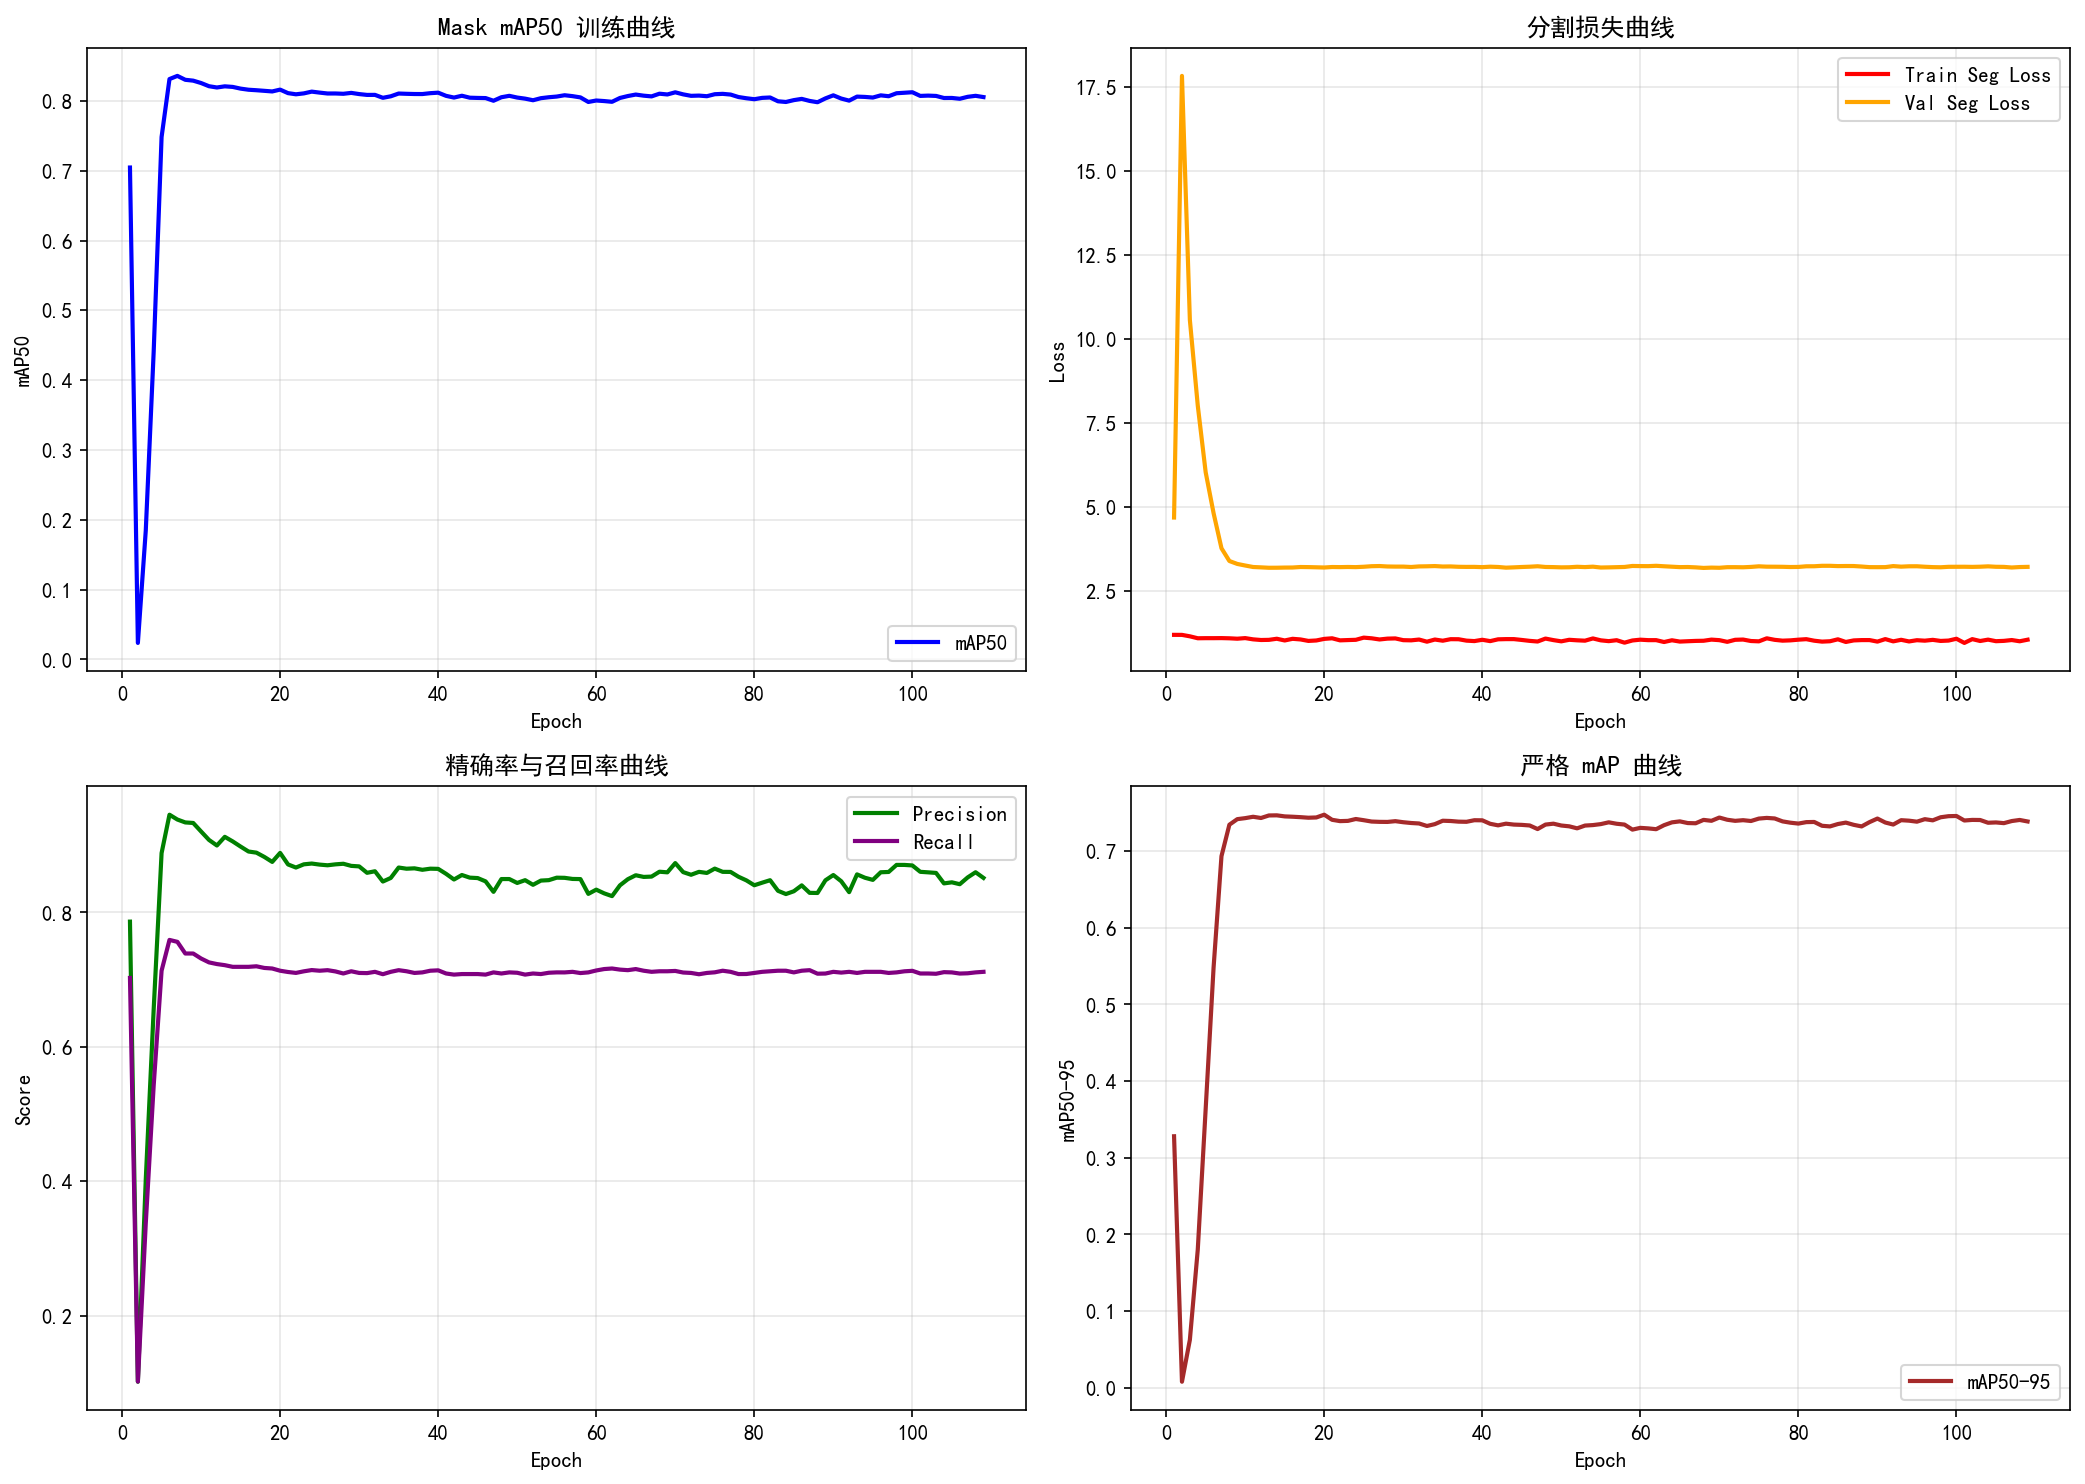

Values plotted in this chart, from the file beside it:
epoch, train/box_loss, train/seg_loss, train/cls_loss, train/dfl_loss, metrics/precision(B), metrics/recall(B), metrics/mAP50(B), metrics/mAP50-95(B), metrics/precision(M), metrics/recall(M), metrics/mAP50(M), metrics/mAP50-95(M), val/box_loss, val/seg_loss, val/cls_loss, val/dfl_loss, lr/pg0, lr/pg1, lr/pg2
1, 0.6617, 1.202, 0.812, 0.8916, 0.8841, 0.795, 0.828, 0.6463, 0.7863, 0.7025, 0.7046, 0.3281, 1.124, 4.691, 2.133, 1.062, 0.092, 8e-07, 8e-07
2, 0.6994, 1.202, 0.6455, 0.882, 0.9396, 0.7708, 0.829, 0.6543, 0.1015, 0.1017, 0.02365, 0.00796, 1.1, 17.82, 2.268, 1.071, 0.083, 1.6916e-06, 1.6916e-06
3, 0.6534, 1.159, 0.5834, 0.8805, 0.9519, 0.7524, 0.8258, 0.6656, 0.4027, 0.3372, 0.1847, 0.06262, 1.088, 10.57, 1.838, 1.117, 0.074, 2.5743e-06, 2.5743e-06
4, 0.6062, 1.101, 0.658, 0.8707, 0.9538, 0.7554, 0.8287, 0.6765, 0.6555, 0.5422, 0.4406, 0.1802, 1.07, 8.019, 1.426, 1.162, 0.065, 3.448e-06, 3.448e-06
5, 0.6304, 1.104, 0.5505, 0.8724, 0.9544, 0.7587, 0.8321, 0.6849, 0.8883, 0.7132, 0.7483, 0.3638, 1.062, 6.038, 1.209, 1.185, 0.056, 4.3129e-06, 4.3129e-06
6, 0.6393, 1.104, 0.5874, 0.877, 0.9496, 0.7627, 0.834, 0.6901, 0.9454, 0.7591, 0.8313, 0.548, 1.072, 4.822, 1.109, 1.215, 0.047, 5.1688e-06, 5.1688e-06
7, 0.6216, 1.106, 0.5499, 0.8769, 0.9382, 0.7562, 0.8318, 0.6909, 0.9382, 0.7562, 0.8358, 0.6933, 1.08, 3.778, 1.109, 1.264, 0.03801, 6.0159e-06, 6.0159e-06
8, 0.63, 1.1, 0.6192, 0.8786, 0.9332, 0.7388, 0.8267, 0.6871, 0.9339, 0.7388, 0.8302, 0.7343, 1.086, 3.398, 1.109, 1.302, 0.02901, 6.854e-06, 6.854e-06
9, 0.6528, 1.088, 0.6307, 0.8783, 0.9332, 0.7388, 0.8253, 0.6856, 0.9332, 0.7388, 0.829, 0.7416, 1.09, 3.311, 1.125, 1.317, 0.02001, 7.6832e-06, 7.6832e-06
10, 0.626, 1.105, 0.5709, 0.8806, 0.9187, 0.7314, 0.8211, 0.682, 0.9204, 0.7314, 0.8256, 0.7429, 1.093, 3.264, 1.143, 1.33, 0.01101, 8.5035e-06, 8.5035e-06
11, 0.6268, 1.069, 0.592, 0.8751, 0.9079, 0.7256, 0.8165, 0.6774, 0.9079, 0.7256, 0.821, 0.7447, 1.098, 3.22, 1.15, 1.336, 0.002009, 9.3149e-06, 9.3149e-06
12, 0.5975, 1.049, 0.591, 0.866, 0.8996, 0.7231, 0.8147, 0.6745, 0.8996, 0.7231, 0.8192, 0.7431, 1.101, 3.209, 1.151, 1.333, 9.4555e-06, 9.4555e-06, 9.4555e-06
13, 0.6219, 1.054, 0.5769, 0.871, 0.9125, 0.7215, 0.8164, 0.6758, 0.9125, 0.7215, 0.8209, 0.7464, 1.101, 3.197, 1.129, 1.328, 9.4555e-06, 9.4555e-06, 9.4555e-06
14, 0.6355, 1.086, 0.5779, 0.8748, 0.9057, 0.719, 0.8157, 0.6751, 0.9057, 0.719, 0.82, 0.7466, 1.1, 3.198, 1.123, 1.329, 9.406e-06, 9.406e-06, 9.406e-06
15, 0.5982, 1.036, 0.5479, 0.8632, 0.898, 0.719, 0.8132, 0.6725, 0.898, 0.719, 0.8176, 0.7452, 1.1, 3.203, 1.129, 1.331, 9.3565e-06, 9.3565e-06, 9.3565e-06
16, 0.6474, 1.085, 0.5633, 0.8768, 0.8907, 0.719, 0.8117, 0.6711, 0.8907, 0.719, 0.816, 0.7447, 1.102, 3.205, 1.128, 1.329, 9.307e-06, 9.307e-06, 9.307e-06
17, 0.6104, 1.066, 0.5453, 0.872, 0.889, 0.7198, 0.8109, 0.6699, 0.889, 0.7198, 0.8153, 0.7442, 1.102, 3.22, 1.139, 1.329, 9.2575e-06, 9.2575e-06, 9.2575e-06
18, 0.5911, 1.022, 0.5634, 0.86, 0.8826, 0.7174, 0.8102, 0.6693, 0.8826, 0.7174, 0.8144, 0.7434, 1.099, 3.217, 1.133, 1.329, 9.208e-06, 9.208e-06, 9.208e-06
19, 0.5928, 1.035, 0.5574, 0.8682, 0.8752, 0.7165, 0.8092, 0.6682, 0.8752, 0.7165, 0.8135, 0.7438, 1.102, 3.211, 1.121, 1.329, 9.1585e-06, 9.1585e-06, 9.1585e-06
20, 0.6183, 1.082, 0.5673, 0.8657, 0.8886, 0.7132, 0.8119, 0.6699, 0.8886, 0.7132, 0.8162, 0.7474, 1.107, 3.205, 1.098, 1.333, 9.109e-06, 9.109e-06, 9.109e-06
21, 0.5903, 1.1, 0.5533, 0.8755, 0.8714, 0.7113, 0.8065, 0.6656, 0.8714, 0.7113, 0.8111, 0.7407, 1.103, 3.22, 1.126, 1.331, 9.0595e-06, 9.0595e-06, 9.0595e-06
22, 0.6048, 1.039, 0.5851, 0.8673, 0.8668, 0.71, 0.8049, 0.6639, 0.8668, 0.71, 0.8095, 0.739, 1.101, 3.216, 1.14, 1.326, 9.01e-06, 9.01e-06, 9.01e-06
23, 0.6091, 1.047, 0.5556, 0.863, 0.8717, 0.7132, 0.8065, 0.6648, 0.8716, 0.7123, 0.8108, 0.7393, 1.107, 3.221, 1.135, 1.33, 8.9605e-06, 8.9605e-06, 8.9605e-06
24, 0.6384, 1.055, 0.5899, 0.8675, 0.8728, 0.7142, 0.8089, 0.666, 0.8728, 0.7142, 0.8133, 0.7418, 1.109, 3.216, 1.124, 1.326, 8.911e-06, 8.911e-06, 8.911e-06
25, 0.6058, 1.119, 0.5861, 0.8839, 0.8712, 0.7132, 0.8076, 0.6642, 0.8712, 0.7132, 0.8119, 0.7402, 1.111, 3.227, 1.138, 1.327, 8.8615e-06, 8.8615e-06, 8.8615e-06
26, 0.6169, 1.1, 0.5873, 0.8793, 0.8702, 0.714, 0.8063, 0.6634, 0.8702, 0.714, 0.8106, 0.7385, 1.107, 3.244, 1.159, 1.326, 8.812e-06, 8.812e-06, 8.812e-06
27, 0.6134, 1.065, 0.5801, 0.8779, 0.8716, 0.7122, 0.8061, 0.662, 0.8716, 0.7122, 0.8106, 0.738, 1.11, 3.249, 1.157, 1.328, 8.7625e-06, 8.7625e-06, 8.7625e-06
28, 0.6362, 1.09, 0.5594, 0.8759, 0.8724, 0.7091, 0.8057, 0.6603, 0.8724, 0.7091, 0.8102, 0.7379, 1.113, 3.235, 1.139, 1.328, 8.713e-06, 8.713e-06, 8.713e-06
29, 0.6175, 1.096, 0.5487, 0.8734, 0.8693, 0.7124, 0.807, 0.6613, 0.8693, 0.7124, 0.8115, 0.7389, 1.112, 3.232, 1.131, 1.327, 8.6635e-06, 8.6635e-06, 8.6635e-06
30, 0.5898, 1.044, 0.5418, 0.8635, 0.8685, 0.7099, 0.8052, 0.6596, 0.8685, 0.7099, 0.8098, 0.7376, 1.113, 3.232, 1.135, 1.328, 8.614e-06, 8.614e-06, 8.614e-06
31, 0.6186, 1.039, 0.5412, 0.8853, 0.859, 0.7097, 0.8042, 0.6585, 0.859, 0.7097, 0.8086, 0.7366, 1.113, 3.22, 1.122, 1.329, 8.5645e-06, 8.5645e-06, 8.5645e-06
32, 0.6101, 1.063, 0.5814, 0.8657, 0.8613, 0.7116, 0.8041, 0.6593, 0.8613, 0.7116, 0.8086, 0.7359, 1.109, 3.237, 1.145, 1.328, 8.515e-06, 8.515e-06, 8.515e-06
33, 0.6133, 0.999, 0.5227, 0.8786, 0.8426, 0.7091, 0.8, 0.655, 0.846, 0.708, 0.8044, 0.7327, 1.111, 3.241, 1.16, 1.331, 8.4655e-06, 8.4655e-06, 8.4655e-06
34, 0.6076, 1.063, 0.5324, 0.8674, 0.8513, 0.7116, 0.8021, 0.657, 0.8513, 0.7116, 0.8066, 0.7351, 1.11, 3.248, 1.164, 1.328, 8.416e-06, 8.416e-06, 8.416e-06
35, 0.599, 1.028, 0.5997, 0.8788, 0.8631, 0.7174, 0.806, 0.6597, 0.8668, 0.714, 0.8106, 0.7395, 1.111, 3.234, 1.146, 1.324, 8.3665e-06, 8.3665e-06, 8.3665e-06
36, 0.6472, 1.074, 0.5904, 0.8769, 0.865, 0.7124, 0.8056, 0.6589, 0.865, 0.7124, 0.8102, 0.7392, 1.111, 3.237, 1.148, 1.323, 8.317e-06, 8.317e-06, 8.317e-06
37, 0.6359, 1.072, 0.5637, 0.8775, 0.8636, 0.7114, 0.8054, 0.6587, 0.8656, 0.7099, 0.8099, 0.7383, 1.113, 3.226, 1.138, 1.324, 8.2675e-06, 8.2675e-06, 8.2675e-06
38, 0.616, 1.03, 0.619, 0.8665, 0.8635, 0.7107, 0.8053, 0.6584, 0.8635, 0.7107, 0.8098, 0.7381, 1.113, 3.223, 1.139, 1.323, 8.218e-06, 8.218e-06, 8.218e-06
39, 0.5845, 1.017, 0.5371, 0.8658, 0.8651, 0.7132, 0.8067, 0.6593, 0.8651, 0.7132, 0.8111, 0.7402, 1.114, 3.224, 1.145, 1.32, 8.1685e-06, 8.1685e-06, 8.1685e-06
40, 0.5976, 1.056, 0.5449, 0.8701, 0.8648, 0.7138, 0.8073, 0.6604, 0.8648, 0.7138, 0.8118, 0.7401, 1.111, 3.216, 1.131, 1.32, 8.119e-06, 8.119e-06, 8.119e-06
41, 0.5978, 1.016, 0.5416, 0.8731, 0.8574, 0.7091, 0.8028, 0.6555, 0.8574, 0.7091, 0.8072, 0.7355, 1.115, 3.229, 1.149, 1.324, 8.0695e-06, 8.0695e-06, 8.0695e-06
42, 0.6249, 1.069, 0.5714, 0.8793, 0.849, 0.7074, 0.8004, 0.6538, 0.849, 0.7074, 0.8048, 0.7335, 1.118, 3.221, 1.144, 1.327, 8.02e-06, 8.02e-06, 8.02e-06
43, 0.6267, 1.075, 0.5619, 0.8705, 0.8557, 0.7083, 0.8036, 0.6552, 0.8557, 0.7083, 0.8074, 0.7357, 1.12, 3.2, 1.124, 1.323, 7.9705e-06, 7.9705e-06, 7.9705e-06
44, 0.6029, 1.076, 0.5305, 0.8698, 0.8518, 0.7083, 0.8009, 0.6529, 0.8518, 0.7083, 0.8046, 0.7345, 1.12, 3.209, 1.13, 1.327, 7.921e-06, 7.921e-06, 7.921e-06
45, 0.6537, 1.051, 0.54, 0.8789, 0.8511, 0.7083, 0.8005, 0.6526, 0.8511, 0.7083, 0.8043, 0.7341, 1.12, 3.22, 1.137, 1.327, 7.8715e-06, 7.8715e-06, 7.8715e-06
46, 0.6068, 1.024, 0.5568, 0.8649, 0.8462, 0.7074, 0.8001, 0.6531, 0.8462, 0.7074, 0.8041, 0.7333, 1.117, 3.229, 1.152, 1.326, 7.822e-06, 7.822e-06, 7.822e-06
47, 0.5934, 1.004, 0.5552, 0.8683, 0.8306, 0.7107, 0.7957, 0.6502, 0.8306, 0.7107, 0.8002, 0.7287, 1.114, 3.242, 1.172, 1.331, 7.7725e-06, 7.7725e-06, 7.7725e-06
48, 0.6281, 1.092, 0.5446, 0.868, 0.8497, 0.7091, 0.8014, 0.6551, 0.8497, 0.7091, 0.8053, 0.7345, 1.114, 3.221, 1.137, 1.329, 7.723e-06, 7.723e-06, 7.723e-06
49, 0.5954, 1.046, 0.56, 0.8617, 0.8497, 0.7107, 0.8036, 0.6573, 0.8497, 0.7107, 0.8073, 0.7357, 1.111, 3.217, 1.133, 1.327, 7.6735e-06, 7.6735e-06, 7.6735e-06
50, 0.5782, 1.009, 0.5593, 0.8647, 0.8439, 0.7102, 0.8011, 0.6548, 0.8439, 0.7102, 0.8048, 0.7333, 1.113, 3.209, 1.131, 1.33, 7.624e-06, 7.624e-06, 7.624e-06
51, 0.619, 1.055, 0.5304, 0.8664, 0.8445, 0.7083, 0.7995, 0.6536, 0.848, 0.7074, 0.8032, 0.7322, 1.111, 3.212, 1.152, 1.327, 7.5745e-06, 7.5745e-06, 7.5745e-06
52, 0.6528, 1.04, 0.5763, 0.8841, 0.8411, 0.7091, 0.7972, 0.6521, 0.8411, 0.7091, 0.801, 0.7296, 1.111, 3.227, 1.162, 1.328, 7.525e-06, 7.525e-06, 7.525e-06
53, 0.596, 1.029, 0.6066, 0.8732, 0.8474, 0.7083, 0.8002, 0.654, 0.8474, 0.7083, 0.8039, 0.7332, 1.113, 3.217, 1.152, 1.325, 7.4755e-06, 7.4755e-06, 7.4755e-06
54, 0.6144, 1.096, 0.5535, 0.8678, 0.848, 0.7102, 0.8014, 0.6552, 0.848, 0.7102, 0.8053, 0.7338, 1.111, 3.23, 1.159, 1.326, 7.426e-06, 7.426e-06, 7.426e-06
55, 0.6196, 1.039, 0.5568, 0.8635, 0.8517, 0.7107, 0.8026, 0.6567, 0.8517, 0.7107, 0.8062, 0.7351, 1.109, 3.204, 1.135, 1.325, 7.3765e-06, 7.3765e-06, 7.3765e-06
56, 0.6057, 1.015, 0.4957, 0.8717, 0.8515, 0.7107, 0.8043, 0.6578, 0.8515, 0.7107, 0.8081, 0.7374, 1.113, 3.209, 1.131, 1.329, 7.327e-06, 7.327e-06, 7.327e-06
57, 0.6093, 1.043, 0.5574, 0.863, 0.8498, 0.7116, 0.8029, 0.6572, 0.8498, 0.7116, 0.8068, 0.7356, 1.111, 3.215, 1.143, 1.328, 7.2775e-06, 7.2775e-06, 7.2775e-06
58, 0.5967, 0.97, 0.5414, 0.8622, 0.8496, 0.7097, 0.8011, 0.6562, 0.8496, 0.7097, 0.805, 0.7345, 1.113, 3.221, 1.149, 1.331, 7.228e-06, 7.228e-06, 7.228e-06
59, 0.587, 1.035, 0.5696, 0.874, 0.8207, 0.7148, 0.7947, 0.6524, 0.8276, 0.7107, 0.7985, 0.7279, 1.105, 3.251, 1.209, 1.329, 7.1785e-06, 7.1785e-06, 7.1785e-06
60, 0.6185, 1.059, 0.6197, 0.8771, 0.8339, 0.7136, 0.7966, 0.6544, 0.8339, 0.7136, 0.8006, 0.7302, 1.103, 3.247, 1.207, 1.326, 7.129e-06, 7.129e-06, 7.129e-06
... 49 more rows
